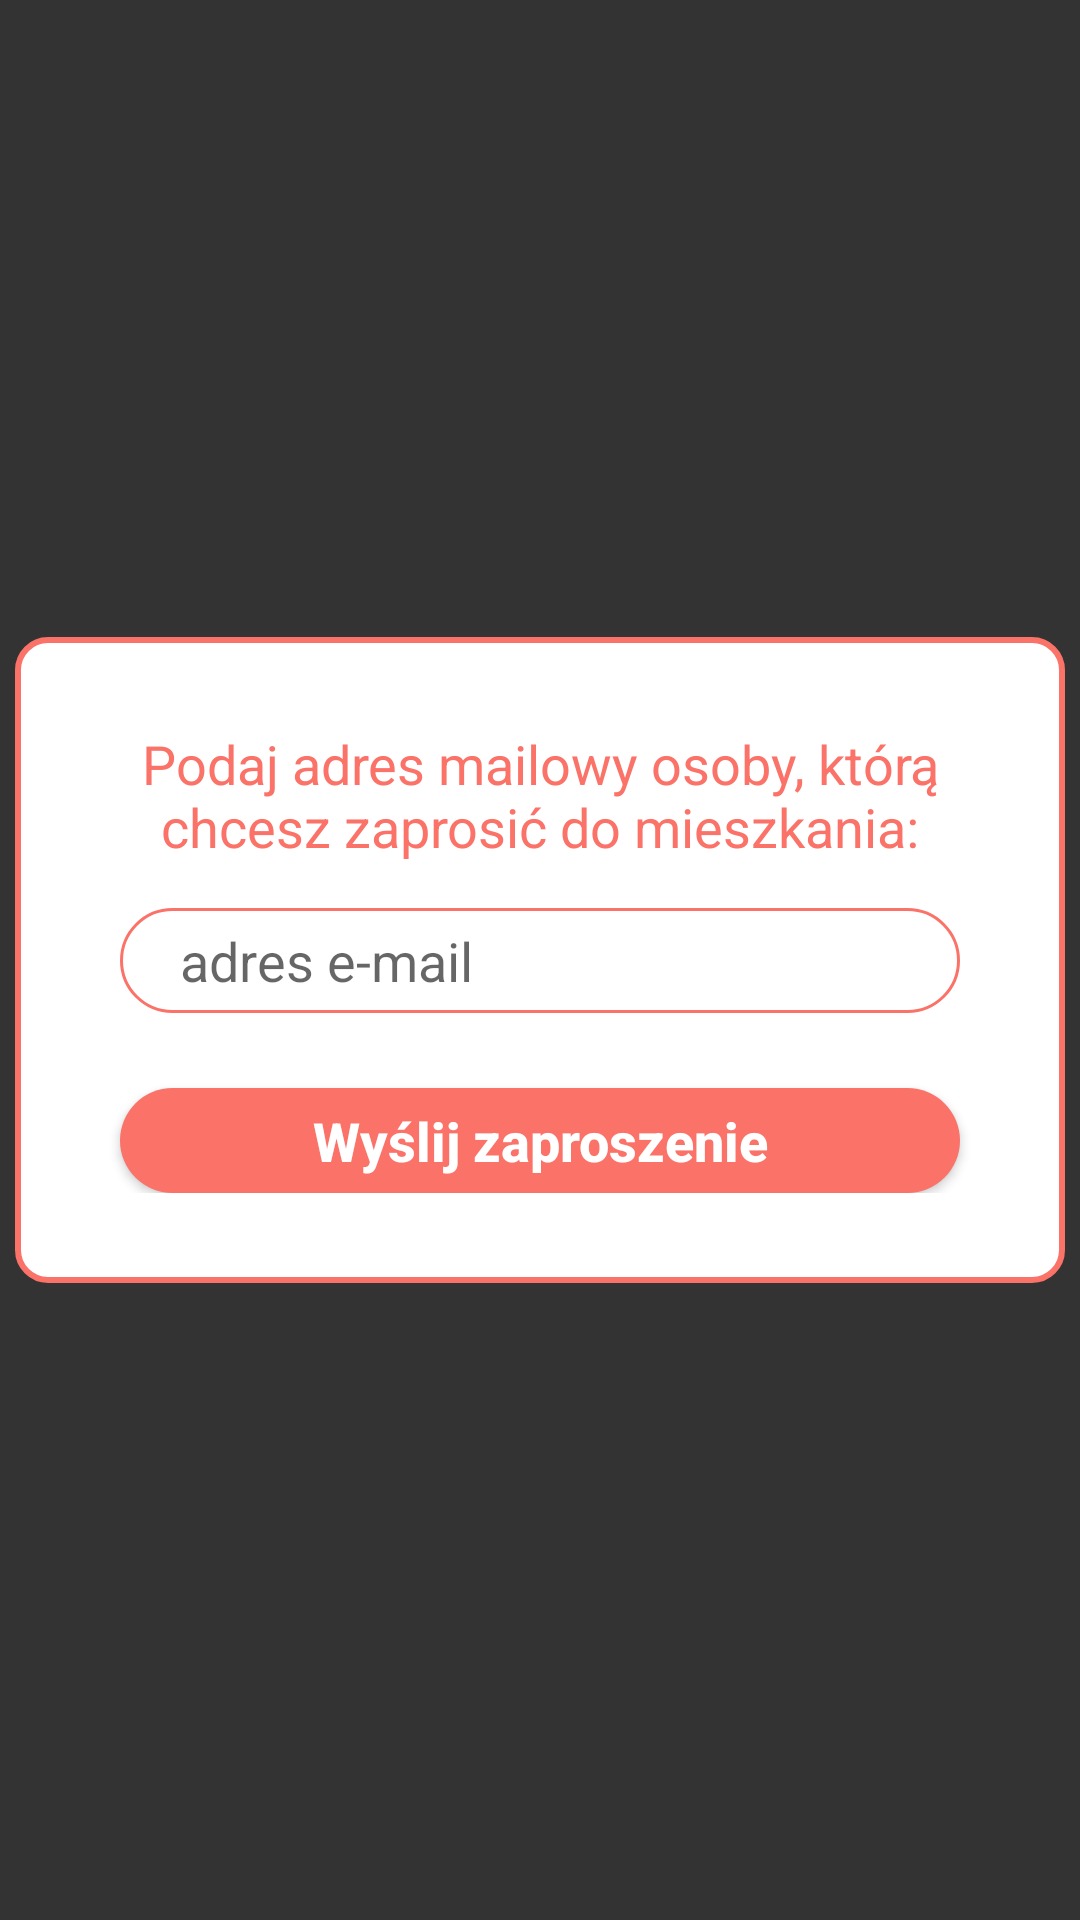

Layout XML and referenced resources for this Android screen:
<!-- AndroidManifest.xml: application theme AppTheme -->
<!-- res/layout/popup_send_invitation.xml -->
<?xml version="1.0" encoding="utf-8"?>
<LinearLayout xmlns:android="http://schemas.android.com/apk/res/android"
    android:layout_width="match_parent"
    android:layout_height="match_parent"
    android:layout_gravity="center"
    android:gravity="center"
    android:background="@color/black_transparent">

    <LinearLayout
        android:layout_width="350dp"
        android:layout_height="wrap_content"
        android:padding="30dp"
        android:orientation="vertical"
        android:background="@drawable/popup_shape"
        android:gravity="center_horizontal">

        <TextView
            android:layout_height="wrap_content"
            android:layout_width="wrap_content"
            android:textColor="@color/colorPrimaryDark"
            android:textSize="18sp"
            android:gravity="center"
            android:text="@string/podaj_adres_osoby" />

        <AutoCompleteTextView
            android:id="@+id/emailAddressForInvite"
            android:layout_width="280dp"
            android:layout_height="35dp"
            android:layout_marginTop="15dp"
            android:autofillHints=""
            android:background="@drawable/input"
            android:textSize="18sp"
            android:textColor="@color/colorPrimaryDark"
            android:hint="@string/adres_email"
            android:inputType="textEmailAddress" />

        <Button
            android:id="@+id/sendEmail"
            android:layout_width="280dp"
            android:layout_height="35dp"
            android:layout_marginTop="25dp"
            android:layout_gravity="center"
            android:background="@drawable/rounded_button"
            android:enabled="true"
            android:text="@string/wyslij_zaproszenie"
            android:textSize="18sp"
            android:textAllCaps="false"
            android:textColor="@color/colorPrimary"
            android:textStyle="bold" />
    </LinearLayout>
</LinearLayout>
<!-- resources referenced by this layout -->
<resources>
  <color name="black_transparent">#cb000000</color>
  <color name="colorPrimary">#FFFFFF</color>
  <color name="colorPrimaryDark">#FA7268</color>
  <!-- drawable input (drawable-v24) -->
  <?xml version="1.0" encoding="utf-8"?>
  <shape xmlns:android="http://schemas.android.com/apk/res/android"
          android:shape="rectangle">
  
      <stroke android:width="1dp" android:color="@color/colorPrimaryDark"/>
      <corners android:radius="30dp"/>
      <padding android:left="20dp"/>
  
  
  </shape>
  <!-- drawable popup_shape (drawable) -->
  <?xml version="1.0" encoding="utf-8"?>
  <shape xmlns:android="http://schemas.android.com/apk/res/android"
      android:shape="rectangle" >
  
      <solid android:color="@color/colorPrimary"/>
      <stroke android:width="2dp" android:color="@color/colorPrimaryDark"/>
      <corners android:radius="10dp"/>
      <padding android:left="20dp"/>
  
  
  </shape>
  <!-- drawable rounded_button (drawable-v24) -->
  <?xml version="1.0" encoding="utf-8"?>
  <shape
      xmlns:android="http://schemas.android.com/apk/res/android"
      android:shape="rectangle">
  
      <solid android:color="@color/colorPrimaryDark"/>
      <corners android:radius="36dp"/>
  
  </shape>
  <string name="adres_email">adres e-mail</string>
  <string name="podaj_adres_osoby">Podaj adres mailowy osoby, którą chcesz zaprosić do mieszkania:</string>
  <string name="wyslij_zaproszenie">Wyślij zaproszenie</string>
  <style name="AppTheme" parent="Theme.AppCompat.Light.NoActionBar">
          
          <item name="colorPrimary">@color/colorPrimary</item>
          <item name="colorPrimaryDark">@color/colorPrimaryDark</item>
          <item name="colorAccent">@color/colorAccent</item>
          <item name="android:textColorPrimary">@color/colorPrimaryDark</item>   
  
      </style>
  <color name="colorAccent">#18BCBC</color>
</resources>
